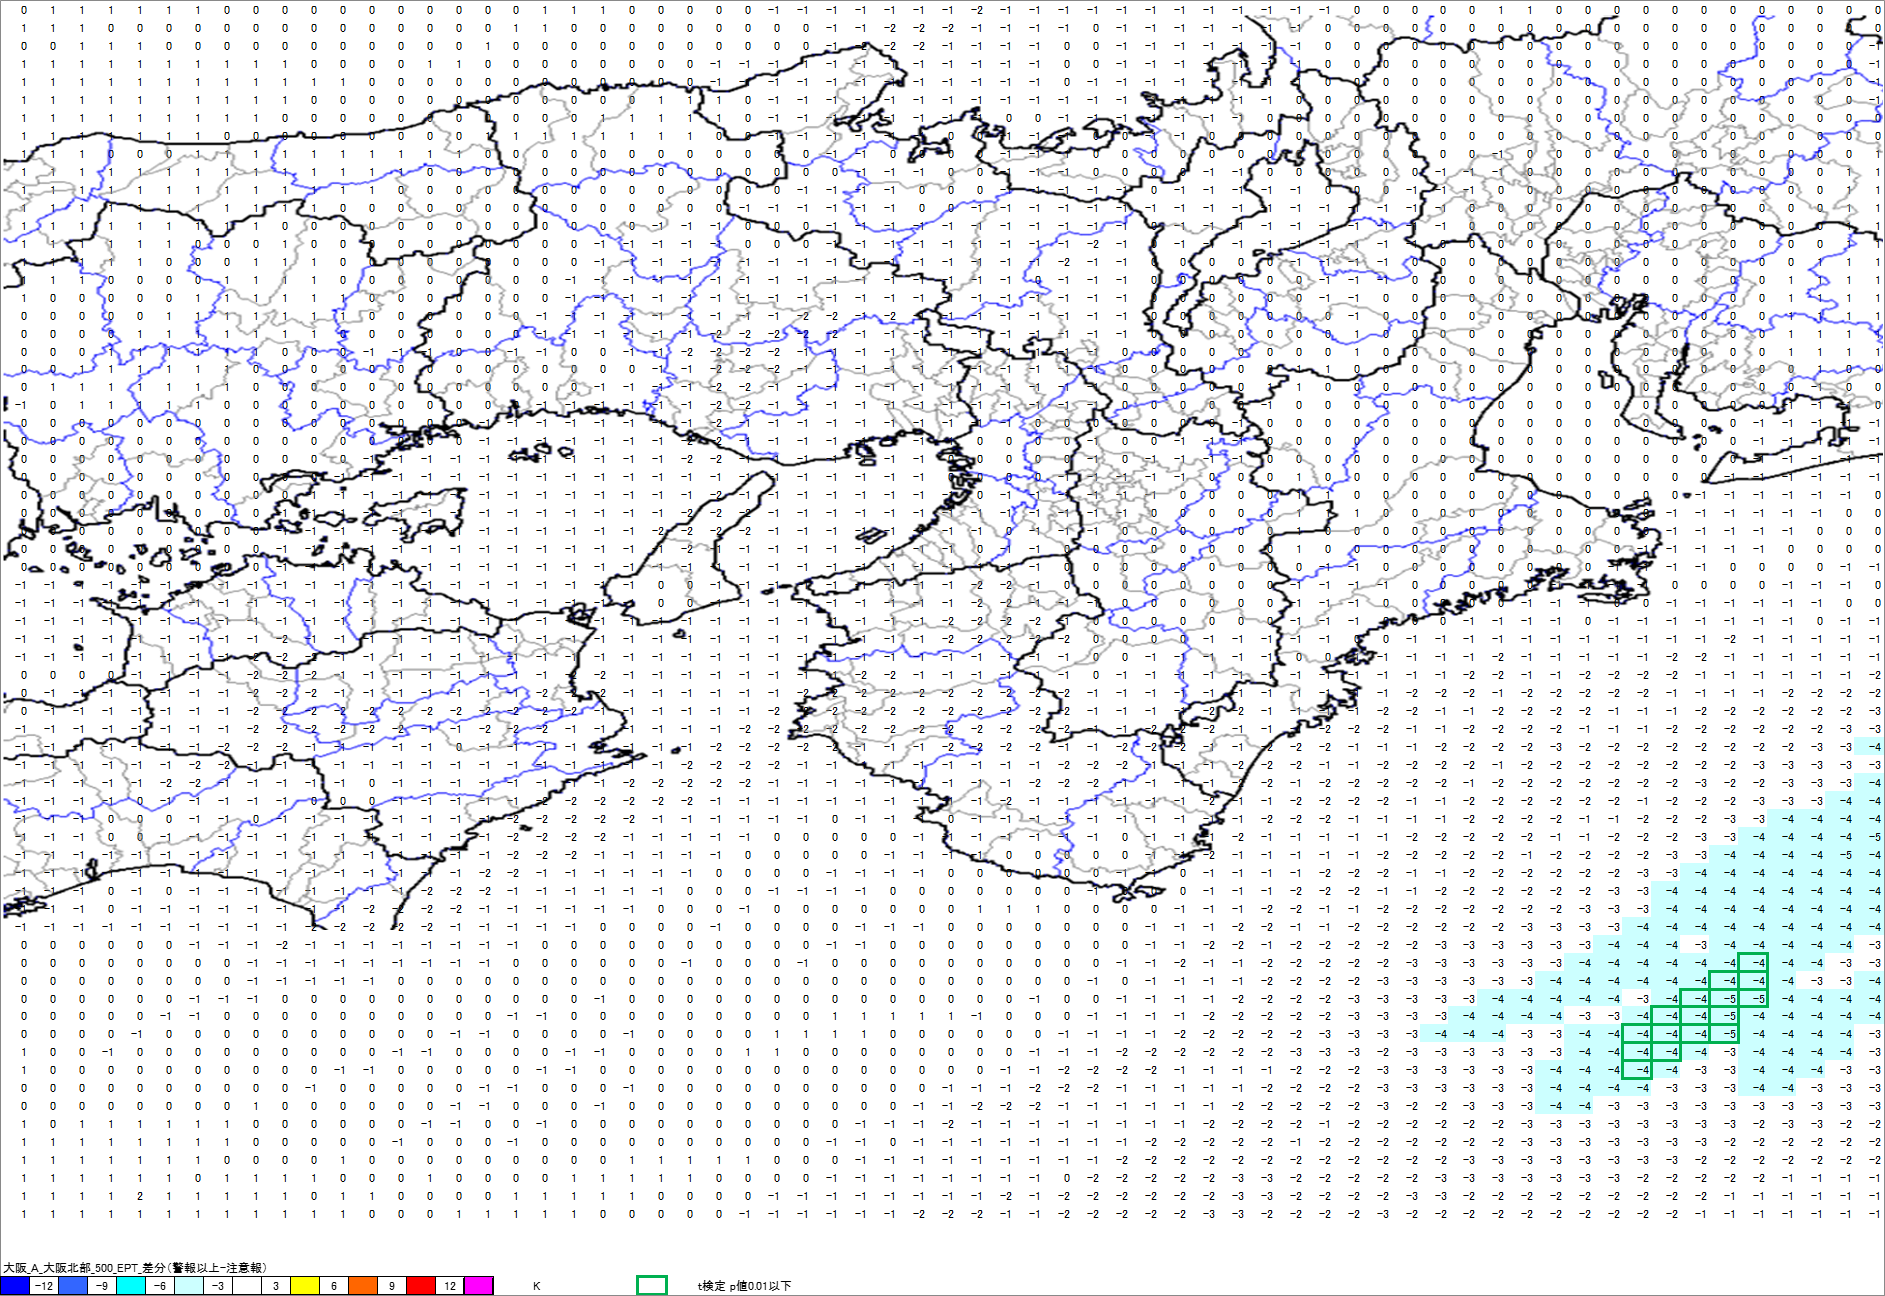

Source data for this figure (header and first rows):
, 133.375, 133.4375, 133.5, 133.5625, 133.625, 133.6875, 133.75, 133.8125, 133.875, 133.9375, 134, 134.0625, 134.125, 134.1875, 134.25, 134.3125, 134.375, 134.4375, 134.5, 134.5625, 134.625, 134.6875, 134.75
35.85, 0, 1, 1, 1, 1, 1, 1, 0, 0, 0, 0, 0, 0, 0, 0, 0, 0, 0, 1, 1, 1, 0, 0
35.8, 1, 1, 1, 0, 0, 0, 0, 0, 0, 0, 0, 0, 0, 0, 0, 0, 0, 1, 1, 0, 0, 0, 0
35.75, 0, 0, 1, 1, 1, 0, 0, 0, 0, 0, 0, 0, 0, 0, 0, 0, 1, 0, 0, 0, 0, 0, 0
35.7, 1, 1, 1, 1, 1, 1, 1, 1, 1, 1, 0, 0, 0, 0, 1, 1, 0, 0, 0, 0, 0, 0, 0
35.65, 1, 1, 1, 1, 1, 1, 1, 1, 1, 1, 1, 1, 0, 0, 0, 0, 0, 0, 0, 0, 0, 0, 0
35.6, 1, 1, 1, 1, 1, 1, 1, 1, 1, 1, 0, 0, 0, 0, 0, 0, 0, 0, 0, 0, 0, 0, 1
35.55, 1, 1, 1, 1, 1, 1, 1, 1, 1, 0, 0, 0, 0, 0, 0, 0, 0, 0, 0, 0, 1, 1, 1
35.5, 1, 1, 1, 1, 1, 1, 1, 0, 0, 0, 0, 0, 0, 0, 0, 0, 1, 1, 1, 1, 1, 1, 1
35.45, 1, 1, 1, 0, 0, 0, 1, 1, 1, 1, 1, 1, 1, 1, 1, 1, 0, 0, 0, 0, 0, 0, 0
35.4, 1, 1, 1, 1, 1, 1, 1, 1, 1, 1, 1, 1, 1, 1, 0, 0, 0, 0, 0, 0, 0, 0, 0
35.35, 1, 1, 1, 1, 1, 1, 1, 1, 1, 1, 1, 1, 1, 0, 0, 0, 0, 0, 0, 0, 0, 0, 0
35.3, 1, 1, 1, 1, 1, 1, 1, 1, 1, 1, 1, 0, 0, 0, 0, 0, 0, 0, 0, 0, 0, 0, 0
35.25, 1, 1, 1, 1, 1, 1, 1, 1, 1, 0, 0, 0, 0, 0, 0, 0, 0, 0, 0, 0, 0, 0, -1
35.2, 1, 1, 1, 1, 1, 1, 0, 0, 0, 1, 0, 0, 0, 0, 0, 0, 0, 0, 0, 0, -1, -1, -1
35.15, 1, 1, 1, 1, 1, 0, 0, 0, 1, 1, 1, 0, 0, 0, 0, 0, 0, 0, 0, 0, -1, -1, -1
35.1, 1, 1, 1, 0, 0, 0, 0, 1, 1, 1, 1, 0, 0, 0, 0, 0, 0, 0, 0, -1, -1, -1, -1
35.05, 1, 0, 0, 0, 0, 0, 1, 1, 1, 1, 1, 1, 0, 0, 0, 0, 0, 0, 0, -1, -1, -1, -1
35, 0, 0, 0, 0, 0, 1, 1, 1, 1, 1, 1, 1, 0, 0, 0, 0, 0, 0, -1, -1, -1, -1, -1
34.95, 0, 0, 0, 0, 1, 1, 1, 1, 1, 1, 1, 0, 0, 0, 0, 0, 0, 0, -1, -1, -1, -1, -1
34.9, 0, 0, 0, 1, 1, 1, 1, 1, 1, 0, 0, 0, -1, -1, -1, 0, 0, -1, -1, 0, 0, -1, -1
34.85, 0, 0, 1, 1, 1, 1, 1, 1, 0, 0, 0, 0, 0, 0, 0, 0, 0, 0, 0, 0, 0, 0, -1
34.8, 0, 1, 1, 1, 1, 1, 1, 1, 0, 0, 0, 0, 0, 0, 0, 0, 0, 0, 0, 0, -1, -1, -1
34.75, -1, 0, 1, 1, 1, 1, 1, 0, 0, 0, 0, 0, 0, 0, 0, 0, 0, 0, -1, -1, -1, -1, -1
34.7, 0, 0, 0, 0, 0, 0, 0, 0, 0, 0, 0, 0, 0, 0, 0, 0, -1, -1, -1, -1, -1, -1, -1
34.65, 0, 0, 0, 0, 0, 0, 0, 0, 0, 0, 0, 0, 0, 0, 0, 0, -1, -1, -1, -1, -1, -1, -1
34.6, 0, 0, 0, 0, 0, 0, 0, 0, 0, 0, 0, 0, -1, -1, -1, -1, -1, -1, -1, -1, -1, -1, -1
34.55, 0, 0, 0, 0, 0, 0, 0, 0, 0, 0, 0, -1, -1, -1, -1, -1, -1, -1, -1, -1, -1, -1, -1
34.5, 0, 0, 0, 0, 0, 0, 0, 0, 0, 0, -1, -1, -1, -1, -1, -1, -1, -1, -1, -1, -1, -1, -1
34.45, 0, 0, 0, 0, 0, 0, 0, 0, 0, -1, -1, -1, -1, -1, -1, -1, -1, -1, -1, -1, -1, -1, -1
34.4, 0, 0, 0, 0, 0, 0, 0, 0, 0, -1, -1, -1, -1, -1, -1, -1, -1, -1, -1, -1, -1, -1, -2
34.35, 0, 0, 0, 0, 0, 0, 0, 0, 0, -1, -1, -1, -1, -1, -1, -1, -1, -1, -1, -1, -1, -1, -1
34.3, 0, 0, 0, 0, 0, 0, 0, 0, 0, -1, -1, -1, -1, -1, -1, -1, -1, -1, -1, -1, -1, -1, -1
34.25, -1, -1, -1, -1, -1, -1, -1, -1, -1, -1, -1, -1, -1, -1, -1, -1, -1, -1, -1, -1, -1, -1, 0
34.2, -1, -1, -1, -1, -1, -1, -1, -1, -1, -1, -1, -1, -1, -1, -1, -1, -1, -1, -1, -1, -1, -1, 0
34.15, -1, -1, -1, -1, -1, -1, -1, -1, -1, -1, -1, -1, -1, -1, -1, -1, -1, -1, -1, -1, -1, -1, -1
34.1, -1, -1, -1, -1, -1, -1, -1, -1, -1, -2, -1, -1, -1, -1, -1, -1, -1, -1, -1, -1, -1, -1, -1
34.05, -1, -1, -1, -1, -1, -1, -1, -1, -2, -2, -2, -1, -1, -1, -1, -1, -1, -1, -1, -1, -1, -1, -1
34, 0, 0, 0, 0, -1, -1, -1, -1, -2, -2, -2, -1, -1, -1, -1, -1, -1, -1, -1, -2, -2, -1, -1
33.95, 0, -1, -1, -1, -1, -1, -1, -1, -2, -2, -2, -1, -1, -1, -1, -1, -1, -1, -2, -2, -2, -1, -1
33.9, 0, -1, -1, -1, -1, -1, -1, -1, -2, -2, -2, -2, -2, -2, -2, -2, -2, -2, -2, -2, -1, -1, -1
33.85, -1, -1, -1, -1, -1, -1, -1, -1, -2, -2, -2, -2, -2, -2, -1, -1, -2, -2, -2, -1, -1, -1, -1
33.8, -1, -1, -1, -1, -1, -1, -1, -2, -2, -2, -1, -1, -1, -1, -1, 0, -1, -1, -1, -1, -1, -1, -1
33.75, -1, -1, -1, -1, -1, -1, -2, -2, -1, -1, -1, -1, -1, -1, -1, -1, -1, -1, -1, -1, -1, -1, -1
33.7, -1, -1, -1, -1, -1, -2, -2, -1, -1, -1, -1, -1, 0, -1, -1, -1, -1, -1, -1, -1, -1, -2, -2
33.65, -1, -1, -1, -1, 0, -1, -1, -1, -1, -1, 0, 0, 0, -1, -1, -1, -1, -1, -2, -2, -2, -2, -2
33.6, -1, -1, -1, 0, 0, 0, -1, -1, 0, -1, -1, -1, -1, -1, -1, -1, -1, -2, -2, -2, -2, -2, -1
33.55, -1, -1, -1, 0, 0, -1, -1, -1, -1, -1, -1, -1, -1, -1, -1, -1, -1, -2, -2, -2, -2, -1, -1
33.5, -1, -1, -1, -1, -1, -1, -1, -1, -1, -1, -1, -1, -1, -1, -1, -1, -1, -2, -2, -2, -1, -1, -1
33.45, -1, -1, -1, -1, -1, -1, -1, -1, -1, -1, -1, -1, -1, -1, -1, -1, -2, -2, -1, -1, -1, -1, -1
33.4, -1, -1, -1, 0, -1, 0, -1, -1, -1, -1, -1, -1, -1, -1, -2, -2, -2, -1, -1, -1, -1, -1, -1
33.35, -1, -1, -1, 0, -1, -1, -1, -1, -1, -1, -1, -1, -2, -2, -2, -2, -1, -1, -1, -1, -1, -1, 0
33.3, -1, -1, -1, -1, -1, -1, -1, -1, -1, -1, -2, -2, -2, -2, -2, -1, -1, -1, -1, -1, 0, 0, 0
33.25, 0, 0, 0, 0, 0, 0, -1, -1, -1, -2, -1, -1, -1, -1, -1, -1, -1, -1, 0, 0, 0, 0, 0
33.2, 0, 0, 0, 0, 0, 0, 0, 0, -1, -1, -1, -1, -1, -1, -1, -1, -1, 0, 0, 0, 0, 0, 0
33.15, 0, 0, 0, 0, 0, 0, 0, 0, -1, -1, -1, -1, -1, 0, 0, 0, 0, 0, 0, 0, 0, 0, 0
33.1, 0, 0, 0, 0, 0, 0, -1, -1, -1, 0, 0, 0, 0, 0, 0, 0, 0, 0, 0, 0, -1, 0, 0
33.05, 0, 0, 0, 0, 0, -1, -1, 0, 0, 0, 0, 0, 0, 0, 0, 0, 0, -1, -1, 0, 0, 0, 0
33, 0, 0, 0, 0, -1, 0, 0, 0, 0, 0, 0, 0, 0, 0, 0, -1, -1, 0, 0, 0, 0, -1, 0
32.95, 1, 0, 0, -1, 0, 0, 0, 0, 0, 0, 0, 0, 0, -1, -1, 0, 0, 0, 0, -1, -1, 0, 0
32.9, 1, 0, 0, 0, 0, 0, 0, 0, 0, 0, 0, -1, -1, 0, 0, 0, 0, 0, -1, -1, 0, 0, 0
... 9 more rows
